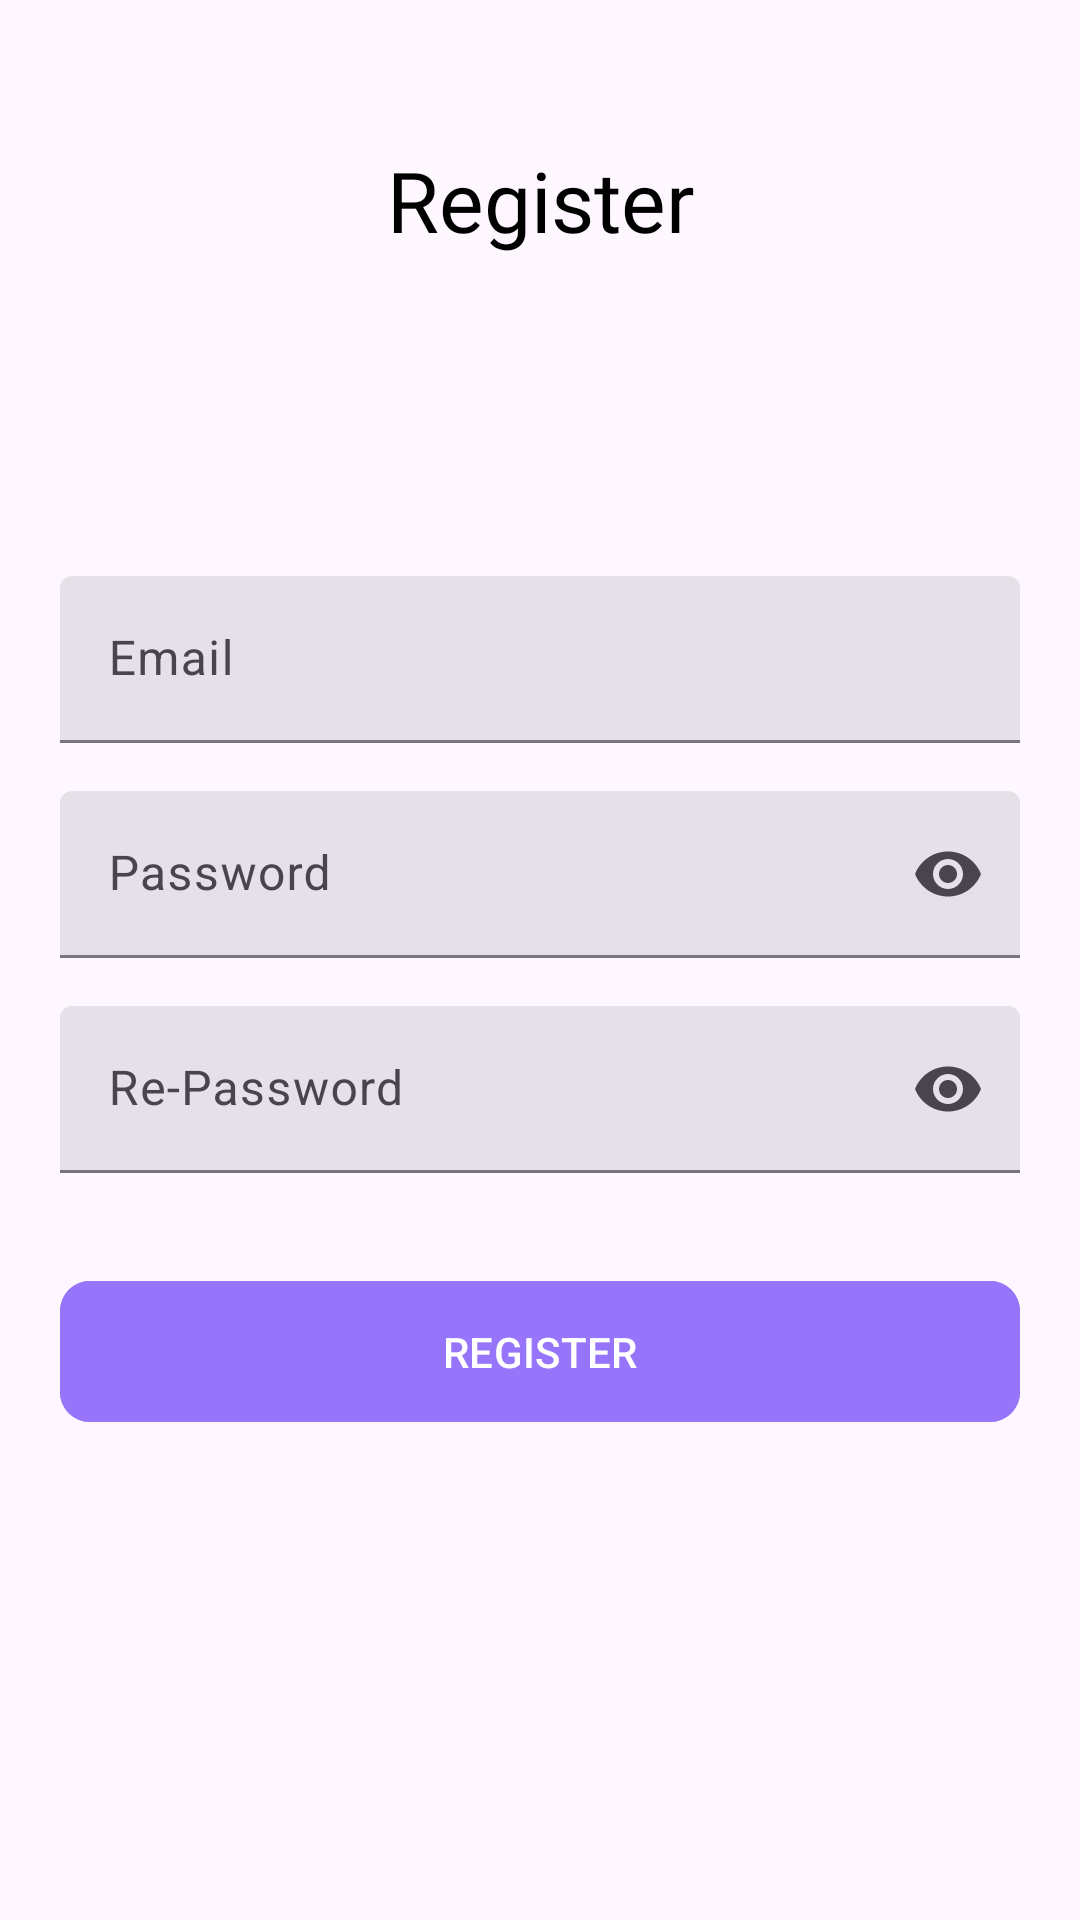

The Android layout XML behind this screen, and the referenced resources:
<!-- AndroidManifest.xml: application theme Theme.AtlProject7 -->
<!-- res/layout/fragment_register.xml -->
<?xml version="1.0" encoding="utf-8"?>
<androidx.constraintlayout.widget.ConstraintLayout xmlns:android="http://schemas.android.com/apk/res/android"
    xmlns:app="http://schemas.android.com/apk/res-auto"
    xmlns:tools="http://schemas.android.com/tools"
    android:layout_width="match_parent"
    android:layout_height="match_parent"
    tools:context=".ui.auth.LoginFragment">

    <ImageView
        android:id="@+id/imageView2"
        android:layout_width="wrap_content"
        android:layout_height="wrap_content"
        android:layout_marginStart="20dp"
        android:layout_marginTop="32dp"
        android:src="@drawable/back"
        app:layout_constraintStart_toStartOf="parent"
        app:layout_constraintTop_toTopOf="parent" />

    <TextView
        android:id="@+id/textView"
        android:layout_width="wrap_content"
        android:layout_height="wrap_content"
        android:layout_marginTop="16dp"
        android:fontFamily="@font/inter_600"
        android:text="Register"
        android:textColor="@color/black"
        android:textSize="28sp"
        app:layout_constraintEnd_toEndOf="parent"
        app:layout_constraintHorizontal_bias="0.5"
        app:layout_constraintStart_toStartOf="parent"
        app:layout_constraintTop_toBottomOf="@+id/imageView2" />

    <com.google.android.material.textfield.TextInputLayout
        android:id="@+id/textInputLayout"
        style="?attr/textInputFilledStyle"
        android:layout_width="0dp"
        android:layout_height="wrap_content"
        android:layout_marginStart="20dp"
        android:layout_marginEnd="20dp"
        app:endIconMode="custom"
        app:layout_constraintEnd_toEndOf="parent"
        app:layout_constraintStart_toStartOf="parent"
        app:layout_constraintTop_toTopOf="@+id/guideline">

        <com.google.android.material.textfield.TextInputEditText
            android:id="@+id/editEmailLogin"
            android:layout_width="match_parent"
            android:layout_height="wrap_content"
            android:hint="Email"
            android:inputType="textEmailAddress" />
    </com.google.android.material.textfield.TextInputLayout>

    <com.google.android.material.textfield.TextInputLayout
        android:id="@+id/textInputLayout2"
        style="?attr/textInputFilledStyle"
        android:layout_width="0dp"
        android:layout_height="wrap_content"
        android:layout_marginStart="20dp"
        android:layout_marginTop="16dp"
        android:layout_marginEnd="20dp"
        app:endIconMode="password_toggle"
        app:layout_constraintEnd_toEndOf="parent"
        app:layout_constraintStart_toStartOf="parent"
        app:layout_constraintTop_toBottomOf="@+id/textInputLayout">

        <com.google.android.material.textfield.TextInputEditText
            android:id="@+id/editPasswordLogin"
            android:layout_width="match_parent"
            android:layout_height="wrap_content"
            android:hint="Password"
            android:inputType="textPassword" />
    </com.google.android.material.textfield.TextInputLayout>

    <com.google.android.material.textfield.TextInputLayout
        android:id="@+id/textInputLayout3"
        style="?attr/textInputFilledStyle"
        android:layout_width="0dp"
        android:layout_height="wrap_content"
        android:layout_marginStart="20dp"
        android:layout_marginTop="16dp"
        android:layout_marginEnd="20dp"
        app:endIconMode="password_toggle"
        app:layout_constraintEnd_toEndOf="parent"
        app:layout_constraintStart_toStartOf="parent"
        app:layout_constraintTop_toBottomOf="@+id/textInputLayout2">

        <com.google.android.material.textfield.TextInputEditText
            android:id="@+id/editRePassword"
            android:layout_width="match_parent"
            android:layout_height="wrap_content"
            android:hint="Re-Password"
            android:inputType="textPassword" />
    </com.google.android.material.textfield.TextInputLayout>

    <androidx.constraintlayout.widget.Guideline
        android:id="@+id/guideline"
        android:layout_width="wrap_content"
        android:layout_height="wrap_content"
        android:orientation="horizontal"
        app:layout_constraintGuide_percent="0.30" />

    <com.google.android.material.button.MaterialButton
        android:id="@+id/buttonRegister"
        android:layout_width="0dp"
        android:layout_height="wrap_content"
        android:layout_marginStart="20dp"
        android:layout_marginTop="32dp"
        android:layout_marginEnd="20dp"
        android:backgroundTint="@color/purple_FA"
        android:paddingVertical="14dp"
        android:text="Register"
        android:textAllCaps="true"
        android:textColor="@color/white"
        app:cornerRadius="10dp"
        app:icon="@drawable/logo"
        app:iconGravity="textStart"
        app:layout_constraintEnd_toEndOf="parent"
        app:layout_constraintHorizontal_bias="1.0"
        app:layout_constraintStart_toStartOf="parent"
        app:layout_constraintTop_toBottomOf="@+id/textInputLayout3" />

    <com.airbnb.lottie.LottieAnimationView
        android:id="@+id/animationView"
        android:layout_width="wrap_content"
        android:layout_height="wrap_content"
        android:visibility="gone"
        app:layout_constraintBottom_toBottomOf="parent"
        app:layout_constraintEnd_toEndOf="parent"
        app:layout_constraintHorizontal_bias="0.5"
        app:layout_constraintStart_toStartOf="parent"
        app:layout_constraintTop_toTopOf="parent"
        app:layout_constraintVertical_bias="0.5"
        app:lottie_autoPlay="true"
        app:lottie_loop="true"
        app:lottie_rawRes="@raw/loading" />
</androidx.constraintlayout.widget.ConstraintLayout>
<!-- resources referenced by this layout -->
<resources>
  <color name="black">#FF000000</color>
  <color name="purple_FA">#9775FA</color>
  <color name="white">#FFFFFFFF</color>
  <style name="Theme.AtlProject7" parent="Base.Theme.AtlProject7" />
  <style name="Base.Theme.AtlProject7" parent="Theme.Material3.DayNight.NoActionBar">
          
          
      </style>
</resources>
